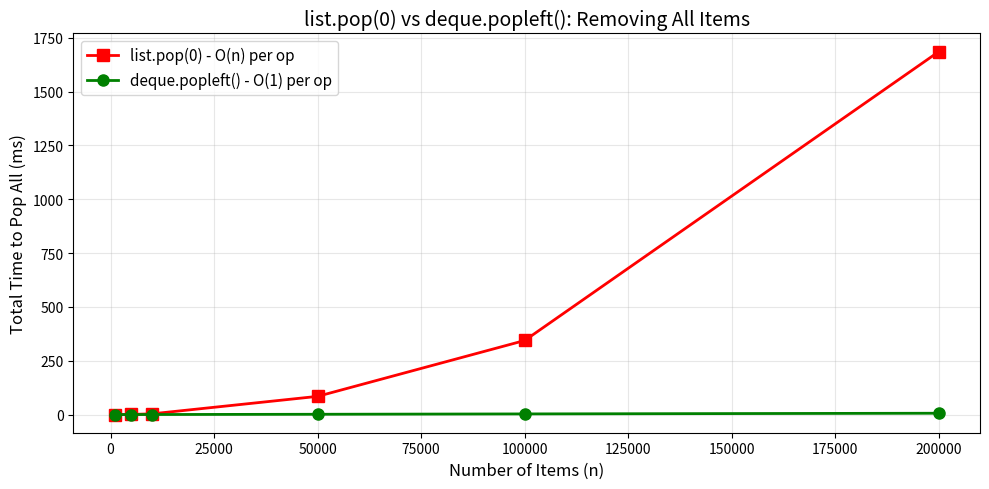

Reproduce this figure in Python.
# Run once. This pulse stays only in the current Colab runtime.
_studio_pulses = {}

def studio_pulse(number, response, minimum_words=8):
    words = str(response).strip().split()
    ready = len(words) >= minimum_words
    _studio_pulses[int(number)] = ready
    if ready:
        print(f"✅ Checkpoint {number}: explanation recorded locally ({len(words)} words).")
    else:
        print(f"🟡 Checkpoint {number}: explain your reasoning in at least {minimum_words} words, then retry.")
    print("Nothing is transmitted or stored for grading.")
    return ready

print("✅ Local studio checkpoints ready")

import matplotlib.pyplot as plt

import collections
import time

class Stack:
    """Stack implementation using a Python list.
    
    The end of the list is the 'top' of the stack.
    This is efficient because list.append() and list.pop() are both O(1).
    """
    
    def __init__(self):
        self._items = []      # Internal storage
    
    def push(self, item):
        """Add item to the top of the stack. O(1)"""
        self._items.append(item)
    
    def pop(self):
        """Remove and return the top item. O(1)"""
        if self.is_empty():
            raise IndexError("Pop from empty stack")
        return self._items.pop()
    
    def peek(self):
        """Return the top item without removing it. O(1)"""
        if self.is_empty():
            raise IndexError("Peek at empty stack")
        return self._items[-1]
    
    def is_empty(self):
        """Check if the stack is empty. O(1)"""
        return len(self._items) == 0
    
    def size(self):
        """Return the number of items. O(1)"""
        return len(self._items)
    
    def __repr__(self):
        return f"Stack({self._items})  <-- top is right"


# Demo
s = Stack()
print("Empty stack:", s)
print("Is empty?", s.is_empty())

s.push("A")
s.push("B")
s.push("C")
print("\nAfter pushing A, B, C:", s)
print("Top item (peek):", s.peek())
print("Size:", s.size())

print("\nPopping:", s.pop())  # C (last in, first out)
print("Popping:", s.pop())  # B
print("Stack now:", s)
print("Popping:", s.pop())  # A
print("Is empty?", s.is_empty())

# Let's trace through stack operations visually
s = Stack()

operations = [
    ("push", 10),
    ("push", 20),
    ("push", 30),
    ("pop", None),
    ("push", 40),
    ("pop", None),
    ("pop", None),
]

print(f"{'Operation':<15} {'Result':<10} {'Stack State'}")
print("-" * 50)

for op, val in operations:
    if op == "push":
        s.push(val)
        print(f"push({val}){'':<9} {'--':<10} {s._items}")
    elif op == "pop":
        result = s.pop()
        print(f"pop(){'':<10} {result!s:<10} {s._items}")

def is_balanced(expression):
    """Check if parentheses/brackets are balanced using a stack.
    
    This is a classic stack problem!
    - When we see an opening bracket, push it
    - When we see a closing bracket, pop and check if it matches
    """
    stack = Stack()
    matching = {')': '(', ']': '[', '}': '{'}
    
    for char in expression:
        if char in '([{':
            stack.push(char)
        elif char in ')]}':
            if stack.is_empty():
                return False
            if stack.pop() != matching[char]:
                return False
    
    return stack.is_empty()

# Test cases
test_cases = [
    "(a + b) * c",
    "((a + b) * (c - d))",
    "[1, [2, 3], [4]]",
    "{a: (b + c)}",
    "(a + b))",           # Extra closing
    "((a + b)",           # Missing closing
    "([a + b)]",          # Mismatched
]

for expr in test_cases:
    result = is_balanced(expr)
    status = "Balanced" if result else "NOT balanced"
    print(f"  {expr:<25} -> {status}")

def reverse_string(text):
    """Reverse a string using a stack.
    
    Push all characters, then pop them all.
    Since a stack is LIFO, characters come out in reverse order.
    """
    stack = Stack()
    
    # Push all characters
    for char in text:
        stack.push(char)
    
    # Pop all characters
    reversed_text = ""
    while not stack.is_empty():
        reversed_text += stack.pop()
    
    return reversed_text

print(reverse_string("hello"))     # olleh
print(reverse_string("Python"))    # nohtyP
print(reverse_string("12345"))     # 54321

checkpoint_1_response = ""  # write at least 8 words
studio_pulse(1, checkpoint_1_response)

class QueueNaive:
    """Queue using a Python list.
    
    Problem: dequeue uses list.pop(0) which is O(n)!
    All remaining elements must shift left.
    """
    
    def __init__(self):
        self._items = []
    
    def enqueue(self, item):
        """Add to the back. O(1)"""
        self._items.append(item)
    
    def dequeue(self):
        """Remove from the front. O(n) -- THIS IS THE PROBLEM!"""
        if self.is_empty():
            raise IndexError("Dequeue from empty queue")
        return self._items.pop(0)  # <-- O(n) because all elements shift
    
    def peek(self):
        """Look at the front item. O(1)"""
        if self.is_empty():
            raise IndexError("Peek at empty queue")
        return self._items[0]
    
    def is_empty(self):
        return len(self._items) == 0
    
    def size(self):
        return len(self._items)
    
    def __repr__(self):
        return f"Queue({self._items})  <-- front is left"


# Demo
q = QueueNaive()
q.enqueue("Alice")
q.enqueue("Bob")
q.enqueue("Charlie")
print("Queue:", q)
print("Front (peek):", q.peek())

print("\nServing:", q.dequeue())  # Alice (first in, first out)
print("Serving:", q.dequeue())  # Bob
print("Queue now:", q)

from collections import deque

# Create a deque
d = deque()

# Add to right (like append)
d.append("B")
d.append("C")
print("After append B, C:", d)

# Add to left (O(1) -- NOT possible efficiently with list!)
d.appendleft("A")
print("After appendleft A:", d)

# Remove from right
print("Pop right:", d.pop())
print("After pop:", d)

# Remove from left (O(1) -- this is the key advantage!)
print("Pop left:", d.popleft())
print("After popleft:", d)

from collections import deque

class Queue:
    """Efficient Queue using collections.deque.
    
    Both enqueue and dequeue are O(1).
    """
    
    def __init__(self):
        self._items = deque()
    
    def enqueue(self, item):
        """Add to the back. O(1)"""
        self._items.append(item)
    
    def dequeue(self):
        """Remove from the front. O(1) -- MUCH better!"""
        if self.is_empty():
            raise IndexError("Dequeue from empty queue")
        return self._items.popleft()  # <-- O(1)!
    
    def peek(self):
        """Look at the front item. O(1)"""
        if self.is_empty():
            raise IndexError("Peek at empty queue")
        return self._items[0]
    
    def is_empty(self):
        return len(self._items) == 0
    
    def size(self):
        return len(self._items)
    
    def __repr__(self):
        return f"Queue({list(self._items)})  <-- front is left"


# Demo
q = Queue()
for person in ["Alice", "Bob", "Charlie", "Diana"]:
    q.enqueue(person)
    print(f"  {person} joins -> {q}")

print()
while not q.is_empty():
    person = q.dequeue()
    print(f"  Serving {person} -> {q}")

from collections import deque

# A deque lets you work from both ends
d = deque([1, 2, 3, 4, 5])
print("Initial:", d)

# All O(1) operations:
d.append(6)          # Add to right
print("append(6):", d)

d.appendleft(0)      # Add to left
print("appendleft(0):", d)

d.pop()              # Remove from right
print("pop():", d)

d.popleft()          # Remove from left
print("popleft():", d)

# Deque also supports rotation
d.rotate(2)          # Rotate right by 2
print("rotate(2):", d)

d.rotate(-2)         # Rotate left by 2
print("rotate(-2):", d)

import time
from collections import deque

n = 100_000

# Benchmark list.pop(0)
data_list = list(range(n))
start = time.time()
while data_list:
    data_list.pop(0)
time_list = time.time() - start

# Benchmark deque.popleft()
data_deque = deque(range(n))
start = time.time()
while data_deque:
    data_deque.popleft()
time_deque = time.time() - start

print(f"Removing {n:,} items from the front:")
print(f"  list.pop(0):     {time_list:.4f} sec")
print(f"  deque.popleft(): {time_deque:.4f} sec")
print(f"\n  Deque is {time_list/max(time_deque, 1e-10):.0f}x faster!")

import time
from collections import deque

sizes = [1_000, 5_000, 10_000, 50_000, 100_000, 200_000]
list_times = []
deque_times = []

print(f"{'Size':>10} | {'list.pop(0) (ms)':>18} | {'deque.popleft (ms)':>20} | {'Speedup':>8}")
print("-" * 65)

for n in sizes:
    # list.pop(0)
    data = list(range(n))
    start = time.time()
    while data:
        data.pop(0)
    t_list = time.time() - start
    list_times.append(t_list)
    
    # deque.popleft()
    data = deque(range(n))
    start = time.time()
    while data:
        data.popleft()
    t_deque = time.time() - start
    deque_times.append(t_deque)
    
    speedup = t_list / max(t_deque, 1e-10)
    print(f"{n:>10,} | {t_list*1000:>17.2f} | {t_deque*1000:>19.2f} | {speedup:>7.0f}x")

import matplotlib.pyplot as plt

plt.figure(figsize=(10, 5))
plt.plot(sizes, [t*1000 for t in list_times], 'rs-', 
         label='list.pop(0) - O(n) per op', linewidth=2, markersize=8)
plt.plot(sizes, [t*1000 for t in deque_times], 'go-', 
         label='deque.popleft() - O(1) per op', linewidth=2, markersize=8)
plt.xlabel('Number of Items (n)', fontsize=12)
plt.ylabel('Total Time to Pop All (ms)', fontsize=12)
plt.title('list.pop(0) vs deque.popleft(): Removing All Items', fontsize=14)
plt.legend(fontsize=11)
plt.grid(True, alpha=0.3)
plt.tight_layout()
plt.show()

print("Observation: list.pop(0) shows quadratic growth (O(n^2) total).")
print("deque.popleft() shows linear growth (O(n) total).")
print("\nConclusion: Always use deque for queue operations!")

import time
from collections import deque

# Simulate a real queue scenario:
# Items arrive and are processed continuously

n = 50_000

# Using list (naive queue)
start = time.time()
q_list = []
for i in range(n):
    q_list.append(i)       # enqueue
    if len(q_list) > 10:   # keep queue small
        q_list.pop(0)      # dequeue -- O(n)!
time_list = time.time() - start

# Using deque (proper queue)
start = time.time()
q_deque = deque()
for i in range(n):
    q_deque.append(i)      # enqueue
    if len(q_deque) > 10:  # keep queue small
        q_deque.popleft()  # dequeue -- O(1)!
time_deque = time.time() - start

print(f"Queue simulation ({n:,} operations):")
print(f"  List queue:  {time_list:.4f} sec")
print(f"  Deque queue: {time_deque:.4f} sec")
print(f"  Deque is {time_list/max(time_deque, 1e-10):.0f}x faster!")

checkpoint_2_response = ""  # write at least 8 words
studio_pulse(2, checkpoint_2_response)

# Always check if empty before popping!
s = Stack()

# BAD: Pop without checking
try:
    s.pop()
except IndexError as e:
    print(f"Error: {e}")

# GOOD: Check first
if not s.is_empty():
    s.pop()
else:
    print("Stack is empty -- nothing to pop")

# Also works with deque
from collections import deque
d = deque()

try:
    d.popleft()
except IndexError as e:
    print(f"Deque error: {e}")

from collections import deque

# BAD: Using a list as a queue
queue_bad = []
queue_bad.append("task1")
queue_bad.append("task2")
queue_bad.pop(0)  # O(n) -- slow!
print("Bad approach works but is slow for large queues")

# GOOD: Using deque as a queue
queue_good = deque()
queue_good.append("task1")
queue_good.append("task2")
queue_good.popleft()  # O(1) -- fast!
print("Good approach is efficient at any size")

print("\nRule: If you need pop(0), use collections.deque instead!")

# Stack (LIFO) vs Queue (FIFO)
# Adding items 1, 2, 3 and removing them:

# Stack behavior
stack = []
for i in [1, 2, 3]:
    stack.append(i)
print("Stack removal order:", end=" ")
while stack:
    print(stack.pop(), end=" ")    # 3, 2, 1
print("(Last in, first out)")

# Queue behavior
queue = deque()
for i in [1, 2, 3]:
    queue.append(i)
print("Queue removal order:", end=" ")
while queue:
    print(queue.popleft(), end=" ")  # 1, 2, 3
print("(First in, first out)")

print("\nRemember: Stack = LIFO, Queue = FIFO")

from collections import deque
import time

# Deque is great for ends, but random access is O(n)!
n = 1_000_000
d = deque(range(n))
lst = list(range(n))

# Random access by index
start = time.time()
for _ in range(1000):
    _ = lst[n // 2]     # O(1) for list
time_list = time.time() - start

start = time.time()
for _ in range(1000):
    _ = d[n // 2]       # O(n) for deque!
time_deque = time.time() - start

print(f"Index access (middle element, 1000 times):")
print(f"  List:  {time_list*1000:.2f} ms")
print(f"  Deque: {time_deque*1000:.2f} ms")
print(f"\nList is {time_deque/max(time_list, 1e-10):.0f}x faster for random index access!")
print("\nLesson: Use deque for front/back operations.")
print("Use list if you need frequent index-based access.")

from collections import deque

class PrinterQueue:
    """Simulates a printer queue. Jobs are printed in order received."""
    
    def __init__(self):
        self._queue = deque()
    
    def add_job(self, document_name):
        self._queue.append(document_name)
        print(f"  Added '{document_name}' to queue (position {len(self._queue)})")
    
    def print_next(self):
        if self._queue:
            doc = self._queue.popleft()
            print(f"  Printing: '{doc}' ({len(self._queue)} remaining)")
        else:
            print("  No documents in queue")
    
    def status(self):
        print(f"  Queue: {list(self._queue)}")


# Simulate
printer = PrinterQueue()
print("Adding print jobs:")
printer.add_job("Essay.pdf")
printer.add_job("Report.docx")
printer.add_job("Photo.png")

print("\nProcessing:")
printer.print_next()
printer.add_job("Homework.pdf")  # New job arrives while printing
printer.print_next()
printer.print_next()
printer.print_next()

def evaluate_postfix(expression):
    """Evaluate a postfix expression using a stack.
    
    Postfix: operators come AFTER operands.
    Example: '3 4 + 2 *' means (3 + 4) * 2 = 14
    
    Algorithm:
    - Number? Push it
    - Operator? Pop two numbers, compute, push result
    """
    stack = []
    tokens = expression.split()
    
    print(f"Evaluating: {expression}")
    print(f"{'Token':<8} {'Action':<25} {'Stack'}")
    print("-" * 50)
    
    for token in tokens:
        if token in '+-*/':
            b = stack.pop()  # Second operand
            a = stack.pop()  # First operand
            if token == '+': result = a + b
            elif token == '-': result = a - b
            elif token == '*': result = a * b
            elif token == '/': result = a / b
            stack.append(result)
            print(f"{token:<8} {a} {token} {b} = {result:<14} {stack}")
        else:
            stack.append(int(token))
            print(f"{token:<8} {'Push':<25} {stack}")
    
    return stack[0]

# Examples
print(f"Result: {evaluate_postfix('3 4 + 2 *')}")
print()
print(f"Result: {evaluate_postfix('5 1 2 + 4 * + 3 -')}")

# ✏️ [EX1] Your code here


# ✏️ [EX2] Your code here
from collections import deque


# ✏️ [EX3] Your code here
list_pop0 = ""
deque_popleft = ""
list_append = ""

print(f"list.pop(0):      {list_pop0}")
print(f"deque.popleft():  {deque_popleft}")
print(f"list.append():    {list_append}")

# ✏️ [EX4] Your code here


# ✏️ [EX5] Your code here
from collections import deque

def is_palindrome(text):
    pass  # Replace with your code

print(f"is_palindrome('racecar') = {is_palindrome('racecar')}")
print(f"is_palindrome('hello') = {is_palindrome('hello')}")
print(f"is_palindrome('A man a plan a canal Panama') = {is_palindrome('A man a plan a canal Panama')}")

# ✏️ [EX6] Your code here
class MinStack:
    def __init__(self):
        pass  # Initialize your data structures
    
    def push(self, item):
        pass
    
    def pop(self):
        pass
    
    def get_min(self):
        pass

# Test
ms = MinStack()
for val in [5, 3, 7, 1]:
    ms.push(val)
    print(f"push({val}): min={ms.get_min()}")
for _ in range(3):
    val = ms.pop()
    print(f"pop({val}):  min={ms.get_min()}")

checkpoint_3_response = ""  # write at least 8 words
studio_pulse(3, checkpoint_3_response)

# ✏️ [EX7] Your code here
from collections import deque

def hot_potato(players, k):
    pass  # Replace with your code

winner = hot_potato(["Ali", "Veli", "Ayse", "Mehmet", "Fatma", "Hasan"], 3)
print(f"Winner: {winner}")

# ✏️ [EX8] Your code here
def validate_html(tags):
    pass  # Replace with your code

test1 = ['<html>', '<body>', '<p>', '</p>', '</body>', '</html>']
test2 = ['<html>', '<body>', '</html>', '</body>']
test3 = ['<div>', '<span>', '</span>', '<p>', '</p>', '</div>']

print(f"Test 1: {validate_html(test1)}")
print(f"Test 2: {validate_html(test2)}")
print(f"Test 3: {validate_html(test3)}")

# ✏️ [EX9] Your code here
import time
from collections import deque


# ✏️ [EX10] Your code here
import time
import matplotlib.pyplot as plt
from collections import deque


# ✏️ [EX11] Your code here
class StackQueue:
    def __init__(self):
        pass  # Initialize two stacks
    
    def enqueue(self, item):
        pass
    
    def dequeue(self):
        pass

# Test
sq = StackQueue()
print("Enqueue: 1, 2, 3, 4, 5")
for i in range(1, 6):
    sq.enqueue(i)
print(f"Dequeue: {sq.dequeue()}")
print(f"Dequeue: {sq.dequeue()}")
print("Enqueue: 6")
sq.enqueue(6)
print(f"Dequeue: {sq.dequeue()}")
print(f"Dequeue: {sq.dequeue()}")
print(f"Dequeue: {sq.dequeue()}")
print(f"Dequeue: {sq.dequeue()}")

# ✏️ [EX12] Your code here
from collections import deque

def max_sliding_window(nums, k):
    pass  # Replace with your code

# Test
result = max_sliding_window([1, 3, -1, -3, 5, 3, 6, 7], 3)
print(f"Result: {result}")
print(f"Expected: [3, 3, 5, 5, 6, 7]")
